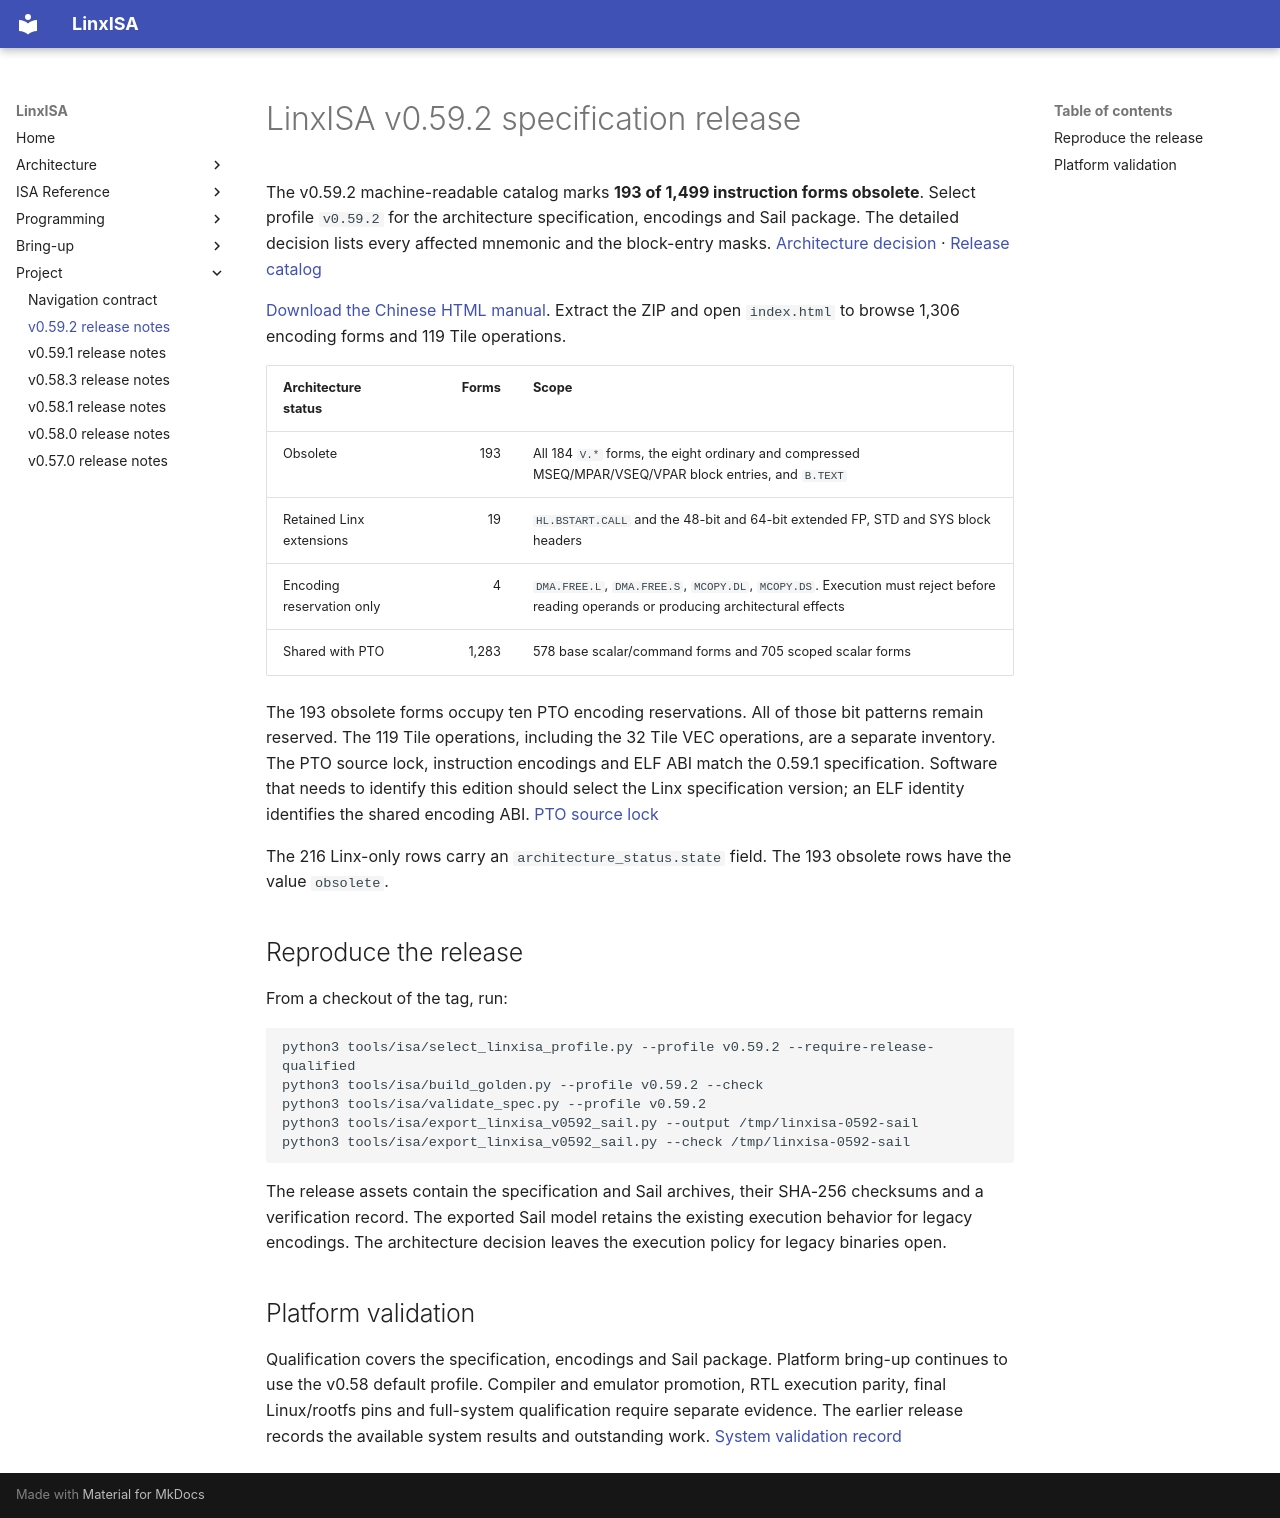

repository: LinxISA/linx-isa · page: releases/v0.59.2/index.html · generator: mkdocs

# LinxISA v0.59.2 specification release

The v0.59.2 machine-readable catalog marks **193 of 1,499 instruction forms obsolete**. Select profile `v0.59.2` for the architecture specification, encodings and Sail package. The detailed decision lists every affected mnemonic and the block-entry masks. [Architecture decision](../architecture/linx-two-level-block-obsolescence.md) · [Release catalog](https://github.com/LinxISA/linx-isa/blob/v0.59.2/isa/v0.59.2/linxisa-v0.59.2.json)

[Download the Chinese HTML manual](https://github.com/LinxISA/linx-isa/releases/download/v0.59.2/linxisa-0.59.2-html.zip). Extract the ZIP and open `index.html` to browse 1,306 encoding forms and 119 Tile operations.

| Architecture status | Forms | Scope |
| --- | ---: | --- |
| Obsolete | 193 | All 184 `V.*` forms, the eight ordinary and compressed MSEQ/MPAR/VSEQ/VPAR block entries, and `B.TEXT` |
| Retained Linx extensions | 19 | `HL.BSTART.CALL` and the 48-bit and 64-bit extended FP, STD and SYS block headers |
| Encoding reservation only | 4 | `DMA.FREE.L`, `DMA.FREE.S`, `MCOPY.DL`, `MCOPY.DS`. Execution must reject before reading operands or producing architectural effects |
| Shared with PTO | 1,283 | 578 base scalar/command forms and 705 scoped scalar forms |

The 193 obsolete forms occupy ten PTO encoding reservations. All of those bit patterns remain reserved. The 119 Tile operations, including the 32 Tile VEC operations, are a separate inventory. The PTO source lock, instruction encodings and ELF ABI match the 0.59.1 specification. Software that needs to identify this edition should select the Linx specification version; an ELF identity identifies the shared encoding ABI. [PTO source lock](https://github.com/LinxISA/linx-isa/blob/v0.59.2/isa/v0.59/pto-spec.lock.json)

The 216 Linx-only rows carry an `architecture_status.state` field. The 193 obsolete rows have the value `obsolete`.

## Reproduce the release

From a checkout of the tag, run:

```sh
python3 tools/isa/select_linxisa_profile.py --profile v0.59.2 --require-release-qualified
python3 tools/isa/build_golden.py --profile v0.59.2 --check
python3 tools/isa/validate_spec.py --profile v0.59.2
python3 tools/isa/export_linxisa_v0592_sail.py --output /tmp/linxisa-0592-sail
python3 tools/isa/export_linxisa_v0592_sail.py --check /tmp/linxisa-0592-sail
```

The release assets contain the specification and Sail archives, their SHA-256 checksums and a verification record. The exported Sail model retains the existing execution behavior for legacy encodings. The architecture decision leaves the execution policy for legacy binaries open.

## Platform validation

Qualification covers the specification, encodings and Sail package. Platform bring-up continues to use the v0.58 default profile. Compiler and emulator promotion, RTL execution parity, final Linux/rootfs pins and full-system qualification require separate evidence. The earlier release records the available system results and outstanding work. [System validation record](v0.59.1.md#system-validation-at-specification-publication)
